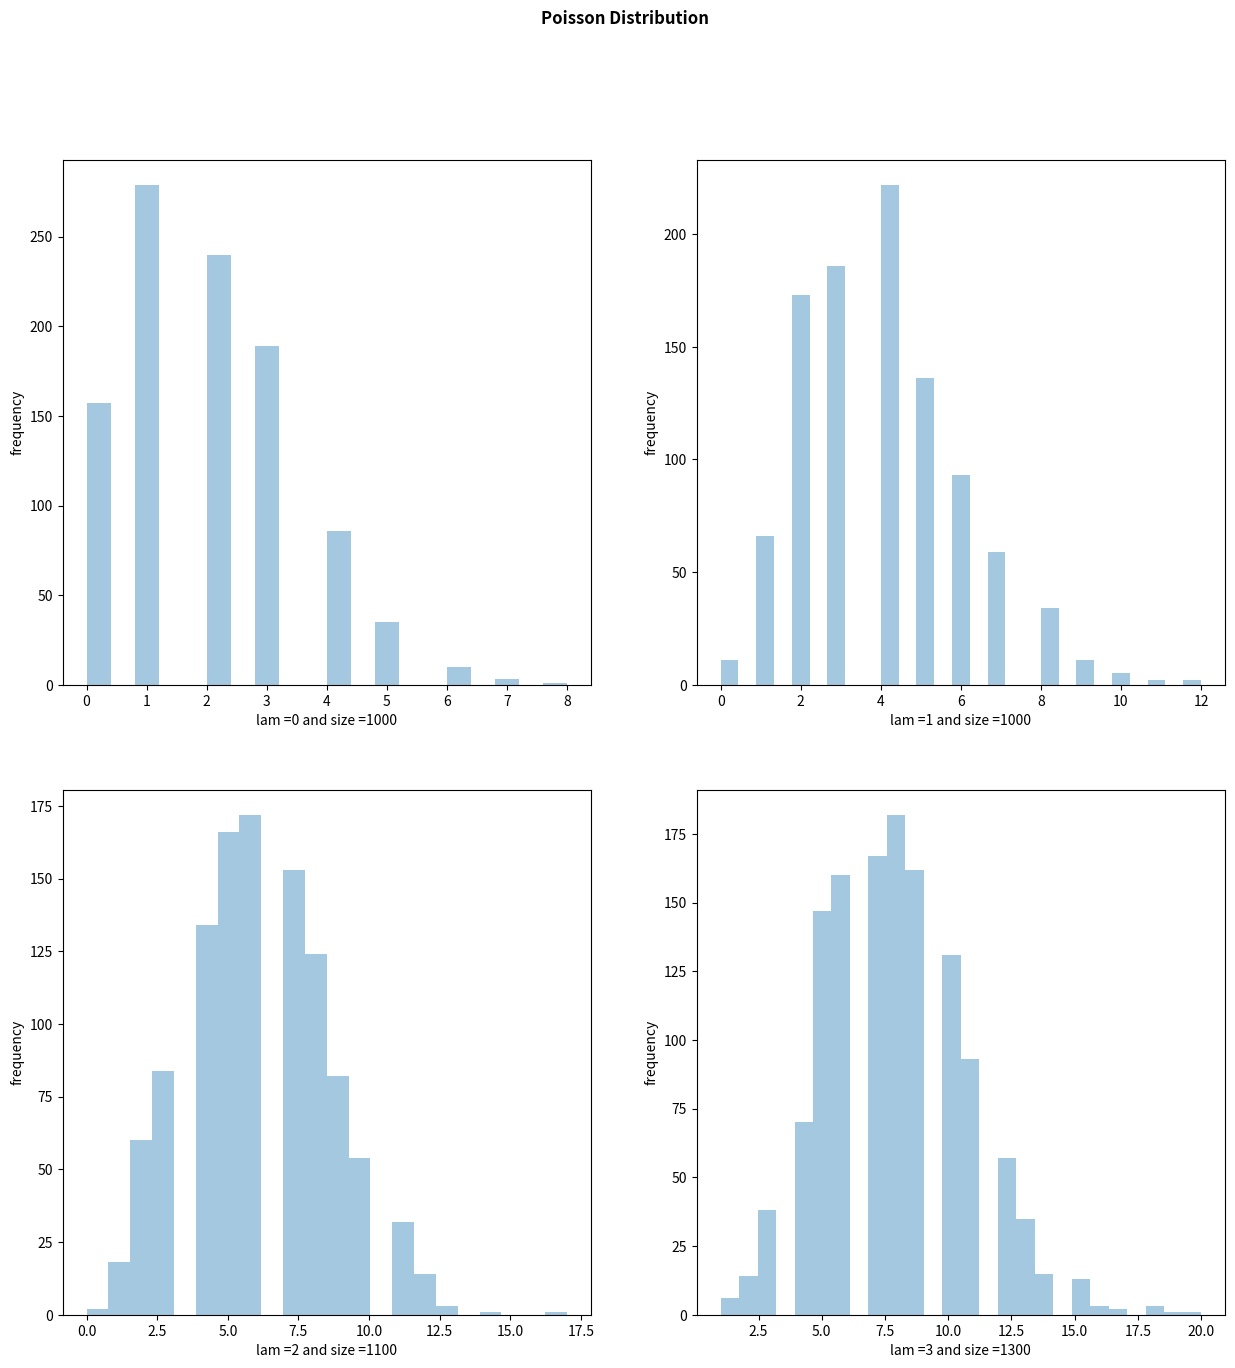

Reproduce this figure in Python.
# Poisson Distribution 
# Parameters:
    # lam : rate or known number of occurences
    # size - The shape of the returned array

from numpy import random
import matplotlib.pyplot as plt
import seaborn as sns

# Plot the graph
fig, ax = plt.subplots(nrows=2, ncols=2, figsize=(15,15))
size = 1000
lam=2
for i,ax in zip(range(4),ax.ravel()):
    sns.distplot(random.poisson(lam=lam, size=size), kde=False, ax=ax)
    ax.set(xlabel='lam ={} and size ={}'.format(i,size),ylabel='frequency')
    size = size + (i*100)
    lam = lam + 2
    fig.suptitle('Poisson Distribution',fontweight ="bold")
plt.show()